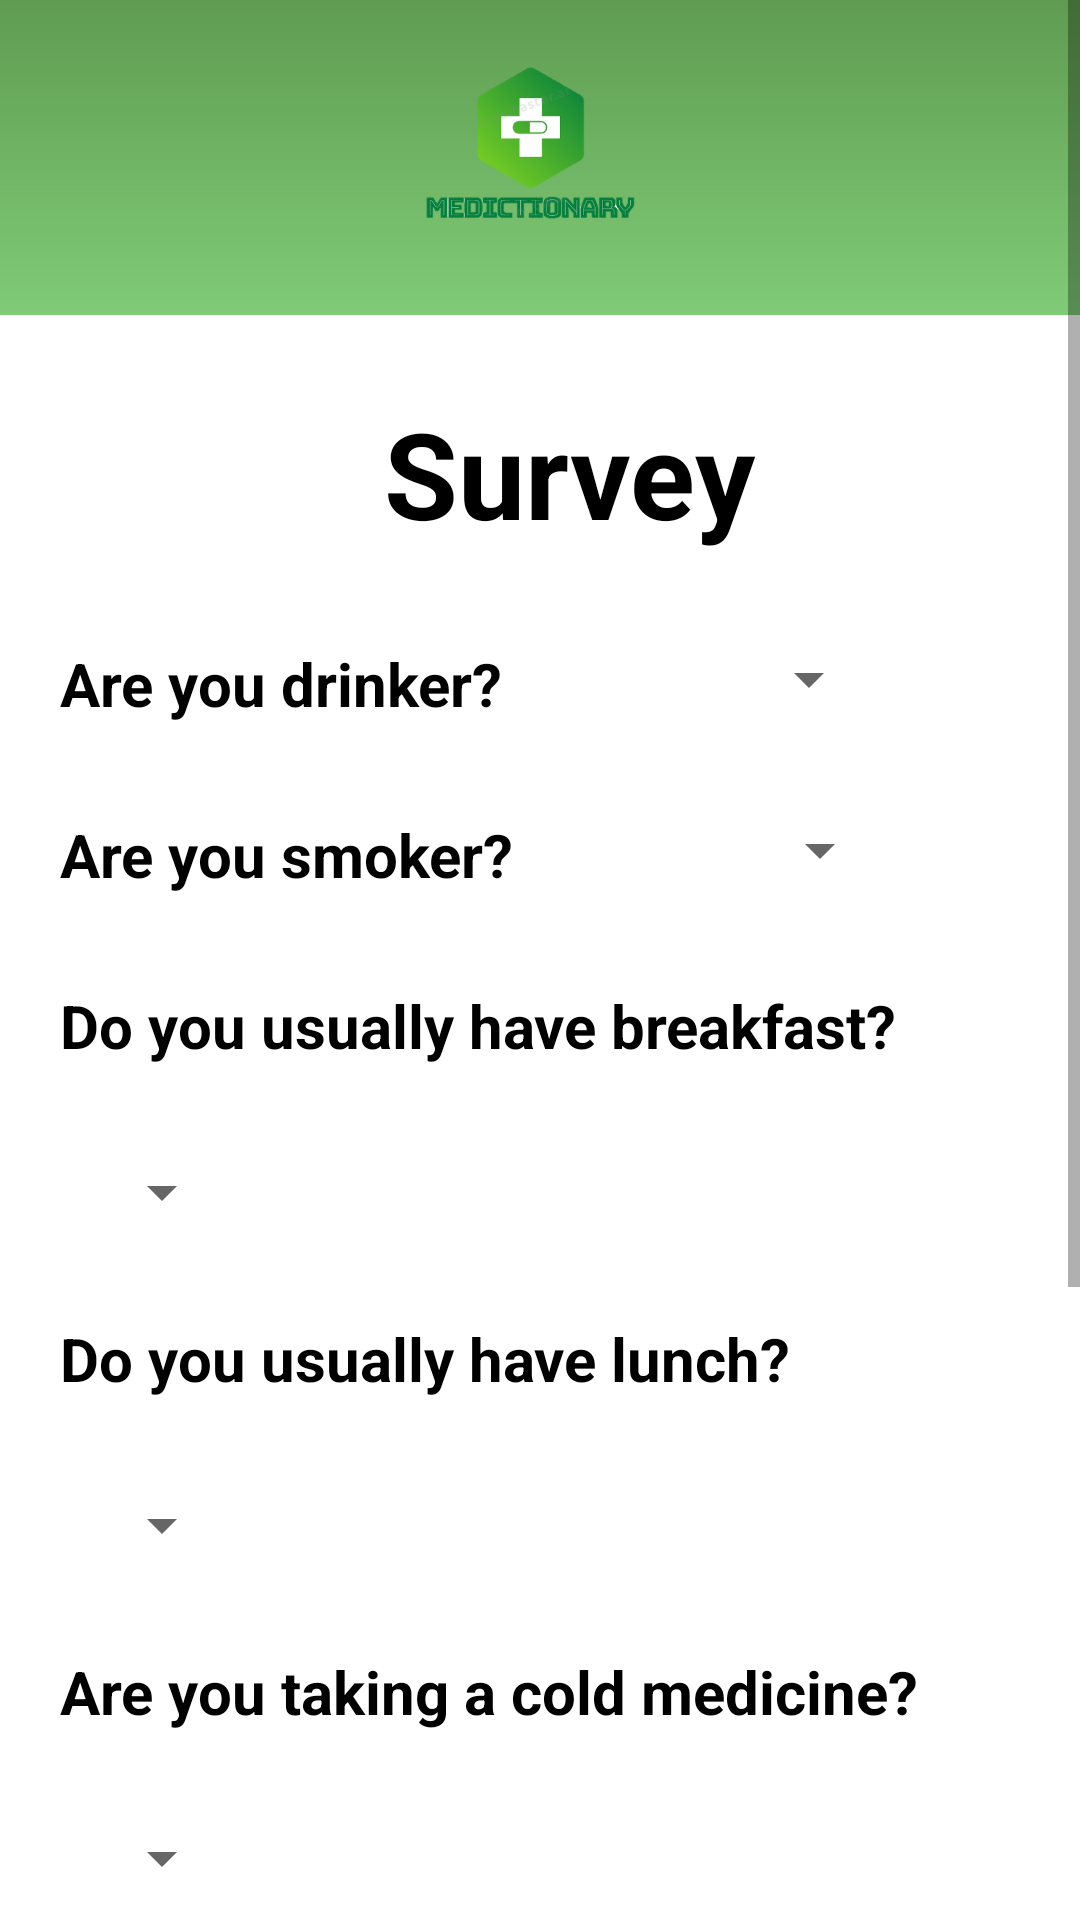

Produce the Android XML layout that renders to this screen, including the resource entries it uses.
<!-- AndroidManifest.xml: application theme Theme.Medictionary -->
<!-- res/layout/activity_survey.xml -->
<?xml version="1.0" encoding="utf-8"?>
<ScrollView
    xmlns:android="http://schemas.android.com/apk/res/android"
    xmlns:app="http://schemas.android.com/apk/res-auto"
    xmlns:tools="http://schemas.android.com/tools"
    android:layout_width="match_parent"
    android:layout_height="match_parent"
    android:fillViewport="true">
<LinearLayout
    xmlns:android="http://schemas.android.com/apk/res/android"
    xmlns:tools="http://schemas.android.com/tools"
    xmlns:app="http://schemas.android.com/apk/res-auto"
    android:layout_width="match_parent"
    android:layout_height="match_parent"
    android:orientation="vertical"
    tools:context=".HomeActivity"
    >


    <FrameLayout
        android:layout_width="match_parent"
        android:layout_height="121dp">
        />

        <ImageView
            android:id="@+id/background"
            android:layout_width="match_parent"
            android:layout_height="105dp"
            android:background="@drawable/mainbackground"
            app:layout_constraintBottom_toBottomOf="parent"
            app:layout_constraintEnd_toEndOf="parent"
            app:layout_constraintHorizontal_bias="0.0"
            app:layout_constraintStart_toStartOf="parent"
            app:layout_constraintTop_toTopOf="parent"
            app:layout_constraintVertical_bias="0.026" />


        <LinearLayout
            android:layout_width="match_parent"
            android:layout_height="64dp"
            android:orientation="horizontal"
            android:layout_marginTop="20dp"
            >

            <ImageView
                android:id="@+id/imageView"
                android:layout_width="75dp"
                android:layout_height="60dp"
                android:layout_marginLeft="140dp"
                android:scaleType="fitCenter"
                app:srcCompat="@drawable/minilogo" />

        </LinearLayout>

    </FrameLayout>

    <TextView
        android:layout_width="wrap_content"
        android:layout_height="wrap_content"
        android:layout_marginLeft="10dp"
        android:layout_marginTop="10dp"
        android:text="Survey"
        android:layout_gravity="center_horizontal"
        android:textColor="@color/black"
        android:textSize="40dp"
        android:textStyle="bold" />

    <LinearLayout
        android:layout_width="match_parent"
        android:layout_height="wrap_content"
        android:orientation="horizontal"
        >

        <TextView
            android:layout_width="wrap_content"
            android:layout_height="wrap_content"
            android:layout_marginTop="30dp"
            android:textSize="20dp"
            android:text="Are you drinker?"
            android:textStyle="bold"
            android:textColor="@color/black"
            android:layout_marginLeft="20dp"
            />

        <Spinner
            android:layout_marginTop="30dp"
            android:layout_width="wrap_content"
            android:layout_height="wrap_content"
            android:layout_marginLeft="78dp"
            android:id="@+id/drinkSpinner"
            />
    </LinearLayout>
    <LinearLayout
        android:layout_width="match_parent"
        android:layout_height="wrap_content"
        android:orientation="horizontal"
        >

        <TextView
            android:layout_width="wrap_content"
            android:layout_height="wrap_content"
            android:layout_marginTop="30dp"
            android:textSize="20dp"
            android:text="Are you smoker?"
            android:textStyle="bold"
            android:textColor="@color/black"
            android:layout_marginLeft="20dp"
            />

        <Spinner
            android:layout_marginTop="30dp"
            android:layout_width="wrap_content"
            android:layout_height="wrap_content"
            android:layout_marginLeft="78dp"
            android:id="@+id/smokeSpinner"
            />

    </LinearLayout>
    <LinearLayout
        android:layout_width="match_parent"
        android:layout_height="wrap_content"
        android:orientation="vertical"
        >

        <TextView
            android:layout_width="wrap_content"
            android:layout_height="wrap_content"
            android:layout_marginTop="30dp"
            android:textSize="20dp"
            android:text="Do you usually have breakfast?"
            android:textStyle="bold"
            android:textColor="@color/black"
            android:layout_marginLeft="20dp"
            />

        <Spinner
            android:layout_marginTop="30dp"
            android:layout_width="wrap_content"
            android:layout_height="wrap_content"
            android:layout_marginLeft="30dp"
            android:id="@+id/breakfastSpinner"
            />

    </LinearLayout>
    <LinearLayout
        android:layout_width="match_parent"
        android:layout_height="wrap_content"
        android:orientation="vertical"
        >

        <TextView
            android:layout_width="wrap_content"
            android:layout_height="wrap_content"
            android:layout_marginTop="30dp"
            android:textSize="20dp"
            android:text="Do you usually have lunch?"
            android:textStyle="bold"
            android:textColor="@color/black"
            android:layout_marginLeft="20dp"
            />

        <Spinner
            android:layout_marginTop="30dp"
            android:layout_width="wrap_content"
            android:layout_height="wrap_content"
            android:layout_marginLeft="30dp"
            android:id="@+id/lunchSpinner"
            />
    </LinearLayout>
    <LinearLayout
        android:layout_width="match_parent"
        android:layout_height="wrap_content"
        android:orientation="vertical"
        >

        <TextView
            android:layout_width="wrap_content"
            android:layout_height="wrap_content"
            android:layout_marginTop="30dp"
            android:textSize="20dp"
            android:text="Are you taking a cold medicine?"
            android:textStyle="bold"
            android:textColor="@color/black"
            android:layout_marginLeft="20dp"
            />

        <Spinner
            android:layout_marginTop="30dp"
            android:layout_width="wrap_content"
            android:layout_height="wrap_content"
            android:layout_marginLeft="30dp"
            android:id="@+id/coldMdSpinner"
            />

    </LinearLayout>
    <LinearLayout
        android:layout_width="match_parent"
        android:layout_height="wrap_content"
        android:orientation="vertical"
        >

        <TextView
            android:layout_width="wrap_content"
            android:layout_height="wrap_content"
            android:layout_marginTop="30dp"
            android:textSize="20dp"
            android:text="Are you taking any prescribed medicine?"
            android:textStyle="bold"
            android:textColor="@color/black"
            android:layout_marginLeft="20dp"
            />

        <Spinner
            android:layout_marginTop="30dp"
            android:layout_width="wrap_content"
            android:layout_height="wrap_content"
            android:layout_marginLeft="30dp"
            android:id="@+id/prescribedSpinner"
            />

    </LinearLayout>
    <LinearLayout
        android:layout_width="match_parent"
        android:layout_height="wrap_content"
        android:orientation="vertical"
        >

        <TextView
            android:layout_width="wrap_content"
            android:layout_height="wrap_content"
            android:layout_marginTop="30dp"
            android:textSize="20dp"
            android:text="Do you have any kind of allergies?"
            android:textStyle="bold"
            android:textColor="@color/black"
            android:layout_marginLeft="20dp"
            />

        <Spinner
            android:layout_marginTop="30dp"
            android:layout_width="wrap_content"
            android:layout_height="wrap_content"
            android:layout_marginLeft="30dp"
            android:id="@+id/allergySpinner"
            />

    </LinearLayout>


    <Button
        android:id="@+id/srvBtn"
        android:layout_width="95dp"
        android:layout_height="wrap_content"
        android:layout_marginLeft="150dp"
        android:layout_marginTop="30dp"
        android:text="Done"
        />

</LinearLayout>
</ScrollView>
<!-- resources referenced by this layout -->
<resources>
  <color name="black">#FF000000</color>
  <!-- drawable mainbackground (drawable) -->
  <?xml version="1.0" encoding="utf-8"?>
  <layer-list xmlns:android="http://schemas.android.com/apk/res/android">
  <item>
      <shape android:shape="rectangle"/>
  </item>
  <item
      android:bottom="0dp"
      android:left="-100dp"
      android:right="-100dp"
      android:top="-80dp">
      <shape android:shape="rectangle">
          <gradient
              android:startColor="@color/green_main"
              android:endColor="@color/green_deep"
              android:angle="90"
              android:type="linear"
              />
      </shape>
  </item>
  </layer-list>
  <!-- drawable minilogo: png bitmap (drawable, 37850 bytes) -->
  <style name="Theme.Medictionary" parent="Theme.MaterialComponents.DayNight.NoActionBar">
          
          <item name="colorPrimary">@color/green_main</item>
          <item name="colorPrimaryVariant">@color/green_sub</item>
          <item name="colorOnPrimary">@color/white</item>
          
          <item name="colorSecondary">@color/teal_200</item>
          <item name="colorSecondaryVariant">@color/teal_700</item>
          <item name="colorOnSecondary">@color/black</item>
  
          
          <item name="android:statusBarColor" tools:targetApi="l">?attr/colorPrimaryVariant</item>
          
      </style>
  <color name="green_main">#7FCB77</color>
  <color name="green_deep">#477834</color>
  <color name="green_sub">#78BA5E</color>
  <color name="white">#FFFFFFFF</color>
  <color name="teal_200">#FF03DAC5</color>
  <color name="teal_700">#FF018786</color>
</resources>
